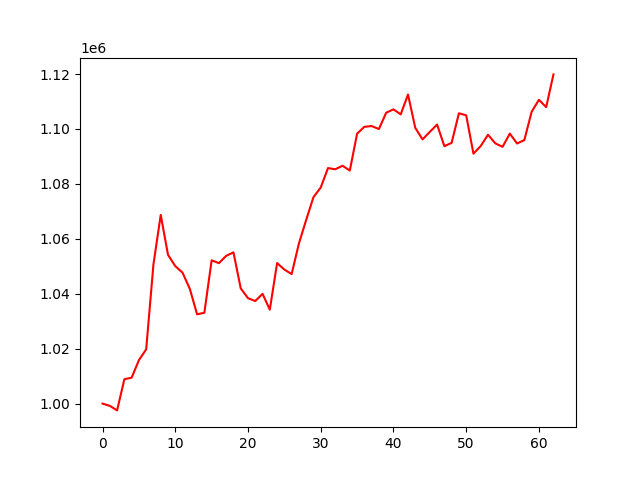

Source data for this figure (header and first rows):
account_value, date, daily_return
1000000, 2024-07-05, 
999182, 2024-07-08, -0.0008183
997522, 2024-07-09, -0.001661
1008877, 2024-07-10, 0.01138
1009444, 2024-07-11, 0.000562
1015824, 2024-07-12, 0.00632
1019754, 2024-07-15, 0.003869
1050722, 2024-07-16, 0.03037
1068711, 2024-07-17, 0.01712
1054166, 2024-07-18, -0.01361
1050050, 2024-07-19, -0.003904
1047677, 2024-07-22, -0.00226
1041788, 2024-07-23, -0.005621
1032512, 2024-07-24, -0.008904
1033081, 2024-07-25, 0.000551
1052185, 2024-07-26, 0.01849
1051133, 2024-07-29, -0.001
1053801, 2024-07-30, 0.002538
1055073, 2024-07-31, 0.001206
1041948, 2024-08-01, -0.01244
1038390, 2024-08-02, -0.003415
1037351, 2024-08-05, -0.001
1039968, 2024-08-06, 0.002523
1034209, 2024-08-07, -0.005538
1051169, 2024-08-08, 0.0164
1048807, 2024-08-09, -0.002247
1047151, 2024-08-12, -0.001579
1058284, 2024-08-13, 0.01063
1066894, 2024-08-14, 0.008135
1075163, 2024-08-15, 0.007751
1078686, 2024-08-16, 0.003277
1085754, 2024-08-19, 0.006552
1085323, 2024-08-20, -0.0003967
1086613, 2024-08-21, 0.001189
1084858, 2024-08-22, -0.001615
1098299, 2024-08-23, 0.01239
1100782, 2024-08-26, 0.002261
1101061, 2024-08-27, 0.0002535
1099967, 2024-08-28, -0.0009942
1105924, 2024-08-29, 0.005416
1107133, 2024-08-30, 0.001093
1105308, 2024-09-03, -0.001649
1112553, 2024-09-04, 0.006555
1100418, 2024-09-05, -0.01091
1096192, 2024-09-06, -0.003841
1098948, 2024-09-09, 0.002514
1101606, 2024-09-10, 0.002419
1093734, 2024-09-11, -0.007146
1094959, 2024-09-12, 0.00112
1105709, 2024-09-13, 0.009817
1104978, 2024-09-16, -0.0006611
1091003, 2024-09-17, -0.01265
1093793, 2024-09-18, 0.002557
1097893, 2024-09-19, 0.003749
1094779, 2024-09-20, -0.002836
1093493, 2024-09-23, -0.001175
1098313, 2024-09-24, 0.004408
1094697, 2024-09-25, -0.003292
1095973, 2024-09-26, 0.001166
1106257, 2024-09-27, 0.009383
... 3 more rows
